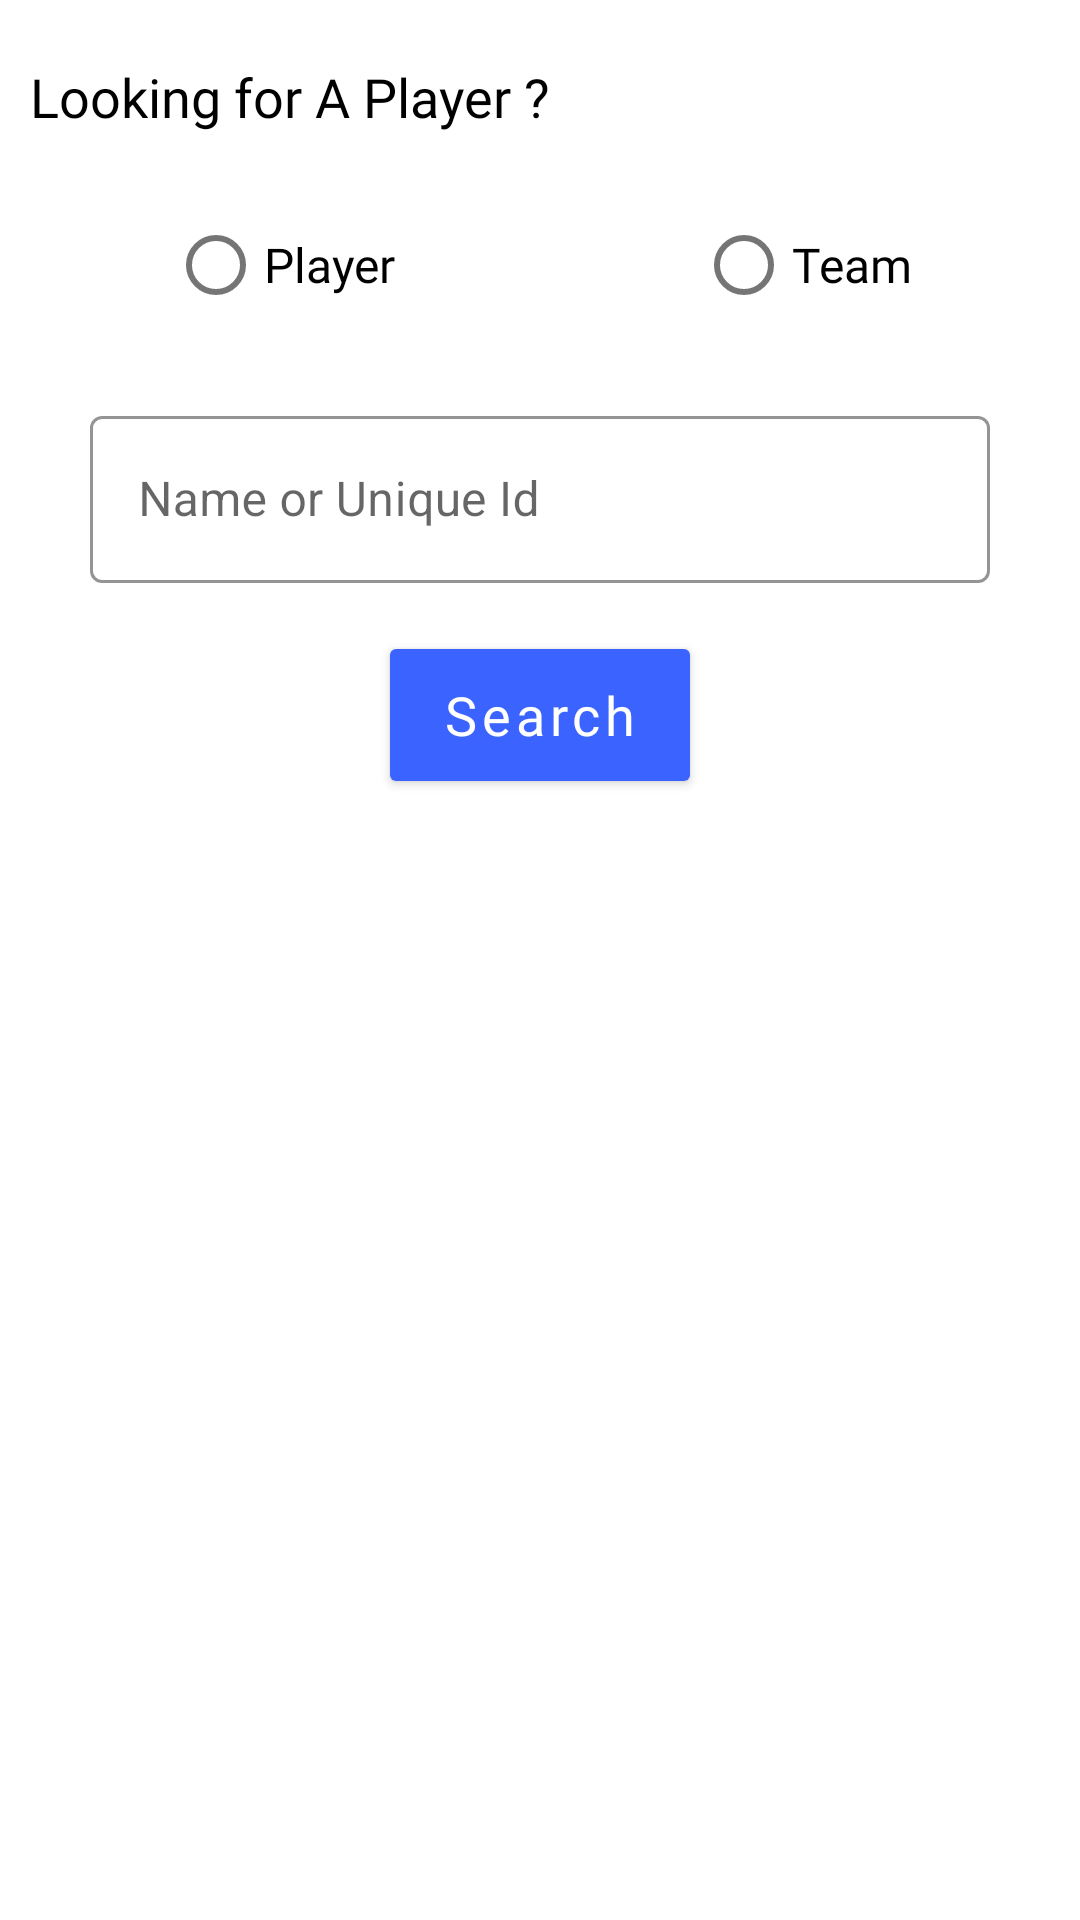

Produce the Android XML layout that renders to this screen, including the resource entries it uses.
<!-- AndroidManifest.xml: application theme AppTheme -->
<!-- res/layout/fragment_explore.xml -->
<?xml version="1.0" encoding="utf-8"?>
<RelativeLayout xmlns:android="http://schemas.android.com/apk/res/android"
    xmlns:tools="http://schemas.android.com/tools"
    android:layout_width="match_parent"
    android:layout_height="match_parent"
    xmlns:app="http://schemas.android.com/apk/res-auto"
    tools:context=".Fragments.ExploreFragment">

    <TextView
        android:id="@+id/lookingfor"
        android:layout_width="wrap_content"
        android:layout_height="wrap_content"
        android:textSize="18sp"
        android:textColor="@color/black"
        android:fontFamily="@font/titillium_web_light"
        android:text="Looking for A Player ? "
        android:layout_alignParentTop="true"
        android:layout_marginStart="10dp"
        android:layout_marginTop="20dp"/>

    <RelativeLayout
        android:id="@+id/radiogroup"
        android:layout_width="match_parent"
        android:layout_height="wrap_content"
        android:orientation="horizontal"
        android:layout_below="@+id/lookingfor"
        android:layout_marginTop="20dp">

        <LinearLayout
            android:layout_width="wrap_content"
            android:layout_height="wrap_content"
            android:weightSum="2"
            android:layout_centerHorizontal="true">


        <com.google.android.material.radiobutton.MaterialRadioButton
            android:id="@+id/playerradio"
            android:layout_width="wrap_content"
            android:layout_height="wrap_content"
            android:layout_weight="1"
            android:text="Player"
            android:layout_gravity="center_vertical"
            android:fontFamily="@font/titillium_web"
            android:layout_marginEnd="50dp"
            android:textSize="16sp"/>

        <com.google.android.material.radiobutton.MaterialRadioButton
            android:id="@+id/teamradio"
            android:layout_width="wrap_content"
            android:layout_height="wrap_content"
            android:layout_weight="1"
            android:text="Team"
            android:layout_gravity="center_vertical"
            android:fontFamily="@font/titillium_web"
            android:layout_marginStart="50dp"
            android:textSize="16sp"/>

        </LinearLayout>
    </RelativeLayout>

    <LinearLayout
        android:id="@+id/playersearch"
        android:layout_width="wrap_content"
        android:layout_height="wrap_content"
        android:orientation="vertical"
        android:layout_centerHorizontal="true"
        android:layout_below="@id/radiogroup"
        >


    <com.google.android.material.textfield.TextInputLayout
        android:id="@+id/playerSearchLayout"
        style="@style/TextInputLayoutAppearance"
        android:layout_width="300dp"
        android:layout_height="wrap_content"
        android:hint="Name or Unique Id"
        android:layout_gravity="center_horizontal"
        android:layout_marginTop="20dp">

        <com.google.android.material.textfield.TextInputEditText
            android:id="@+id/playerSearchText"
            android:layout_width="match_parent"
            android:layout_height="match_parent" />

    </com.google.android.material.textfield.TextInputLayout>

    <com.google.android.material.button.MaterialButton
        android:id="@+id/playersearchbutton"
        style="@style/Button"
        android:layout_below="@id/playerSearchLayout"
        android:layout_width="100dp"
        android:layout_height="56dp"
        android:layout_gravity="center_horizontal"
        android:layout_marginTop="16dp"
        android:layout_marginBottom="10dp"
        android:fontFamily="@font/titillium_web"
        android:text="Search"
        android:textAlignment="center"
        android:textAllCaps="false"
        android:textColor="@android:color/white"
        android:textSize="18sp"
        app:backgroundTint="@color/colorAccent" />

    </LinearLayout>
    <LinearLayout
        android:id="@+id/teamsearch"
        android:layout_width="wrap_content"
        android:layout_height="wrap_content"
        android:orientation="vertical"
        android:layout_centerHorizontal="true"
        android:layout_below="@id/radiogroup"
        android:visibility="gone">


        <com.google.android.material.textfield.TextInputLayout
            android:id="@+id/teamSearchLayout"
            style="@style/TextInputLayoutAppearance"
            android:layout_width="300dp"
            android:layout_height="wrap_content"
            android:hint="Team Name or Team Id"
            android:layout_gravity="center_horizontal"
            android:layout_marginTop="20dp">

            <com.google.android.material.textfield.TextInputEditText
                android:id="@+id/teamSearchText"
                android:layout_width="match_parent"
                android:layout_height="match_parent" />

        </com.google.android.material.textfield.TextInputLayout>

        <com.google.android.material.button.MaterialButton
            android:id="@+id/teamsearchbutton"
            style="@style/Button"
            android:layout_below="@id/playerSearchLayout"
            android:layout_width="100dp"
            android:layout_height="56dp"
            android:layout_gravity="center_horizontal"
            android:layout_marginTop="16dp"
            android:layout_marginBottom="10dp"
            android:fontFamily="@font/titillium_web"
            android:text="Search"
            android:textAlignment="center"
            android:textAllCaps="false"
            android:textColor="@android:color/white"
            android:textSize="18sp"
            app:backgroundTint="@color/colorAccent" />

    </LinearLayout>






</RelativeLayout>
<!-- resources referenced by this layout -->
<resources>
  <color name="black">#000000</color>
  <color name="colorAccent">#3B63FF</color>
  <style name="Button" parent="Widget.MaterialComponents.Button">
          <item name="android:textColor">#FFFFFF</item>
          <item name="cornerRadius">2dp</item>
      </style>
  <style name="TextInputLayoutAppearance" parent="Widget.MaterialComponents.TextInputLayout.OutlinedBox">
          <item name="boxStrokeColor">@color/colorAccent</item>
          <item name="android:textColor">@color/colorAccent</item>
          <item name="android:colorControlActivated">@color/colorAccent</item>
          <item name="errorTextAppearance">@style/ErrorText</item>
          <item name="hintTextAppearance">@style/HintText</item>
      </style>
  <style name="AppTheme" parent="Theme.MaterialComponents.Light">
          
          <item name="colorPrimary">@color/colorPrimary</item>
          <item name="colorPrimaryDark">@color/colorPrimaryDark</item>
          <item name="colorAccent">@color/colorAccent</item>
          <item name="colorControlActivated">@color/colorAccent</item>
          <item name="actionBarTabTextStyle">@style/AppTheme.ActionBarStyle</item>
      </style>
  <style name="ErrorText" parent="TextAppearance.AppCompat">
          <item name="android:textColor">@android:color/holo_red_dark</item>
          <item name="android:textSize">16sp</item>
      </style>
  <style name="HintText" parent="TextAppearance.AppCompat">
          <item name="android:textColor">@color/colorAccent</item>
          <item name="android:fontFamily">@font/titillium_web</item>
          <item name="android:textSize">14sp</item>
      </style>
  <color name="colorPrimary">#FFFFFF</color>
  <color name="colorPrimaryDark">#CFCFCF</color>
  <style name="AppTheme.ActionBarStyle" parent="Theme.MaterialComponents.Light">
          <item name="android:titleTextStyle">@style/AppTheme.ActionBar.TitleTextStyle</item>
          <item name="android:fontFamily">@font/titillium_web</item>
          <item name="android:textSize">18sp</item>
      </style>
  <style name="AppTheme.ActionBar.TitleTextStyle" parent="TextAppearance.AppCompat.Widget.ActionBar.Title">
          <item name="android:textColor">#000000</item>
      </style>
</resources>
